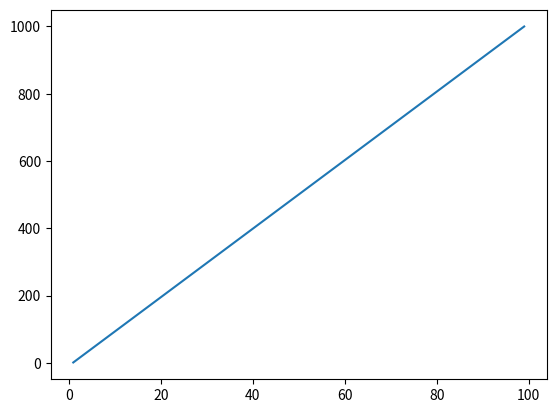

Python code for this plot:
import matplotlib.pyplot as plt
import numpy as np
# a=[1,2,3,4,5,7]
# b=[0.1,0.2,0.4,0.5,0.6,0.7]
# plt.plot(a,b)
# plt.show()

a=np.linspace(1,99,100)
b=np.linspace(1,1000,100)
# print(len(a))
# print(len(b))
plt.plot(a,b)
plt.show()